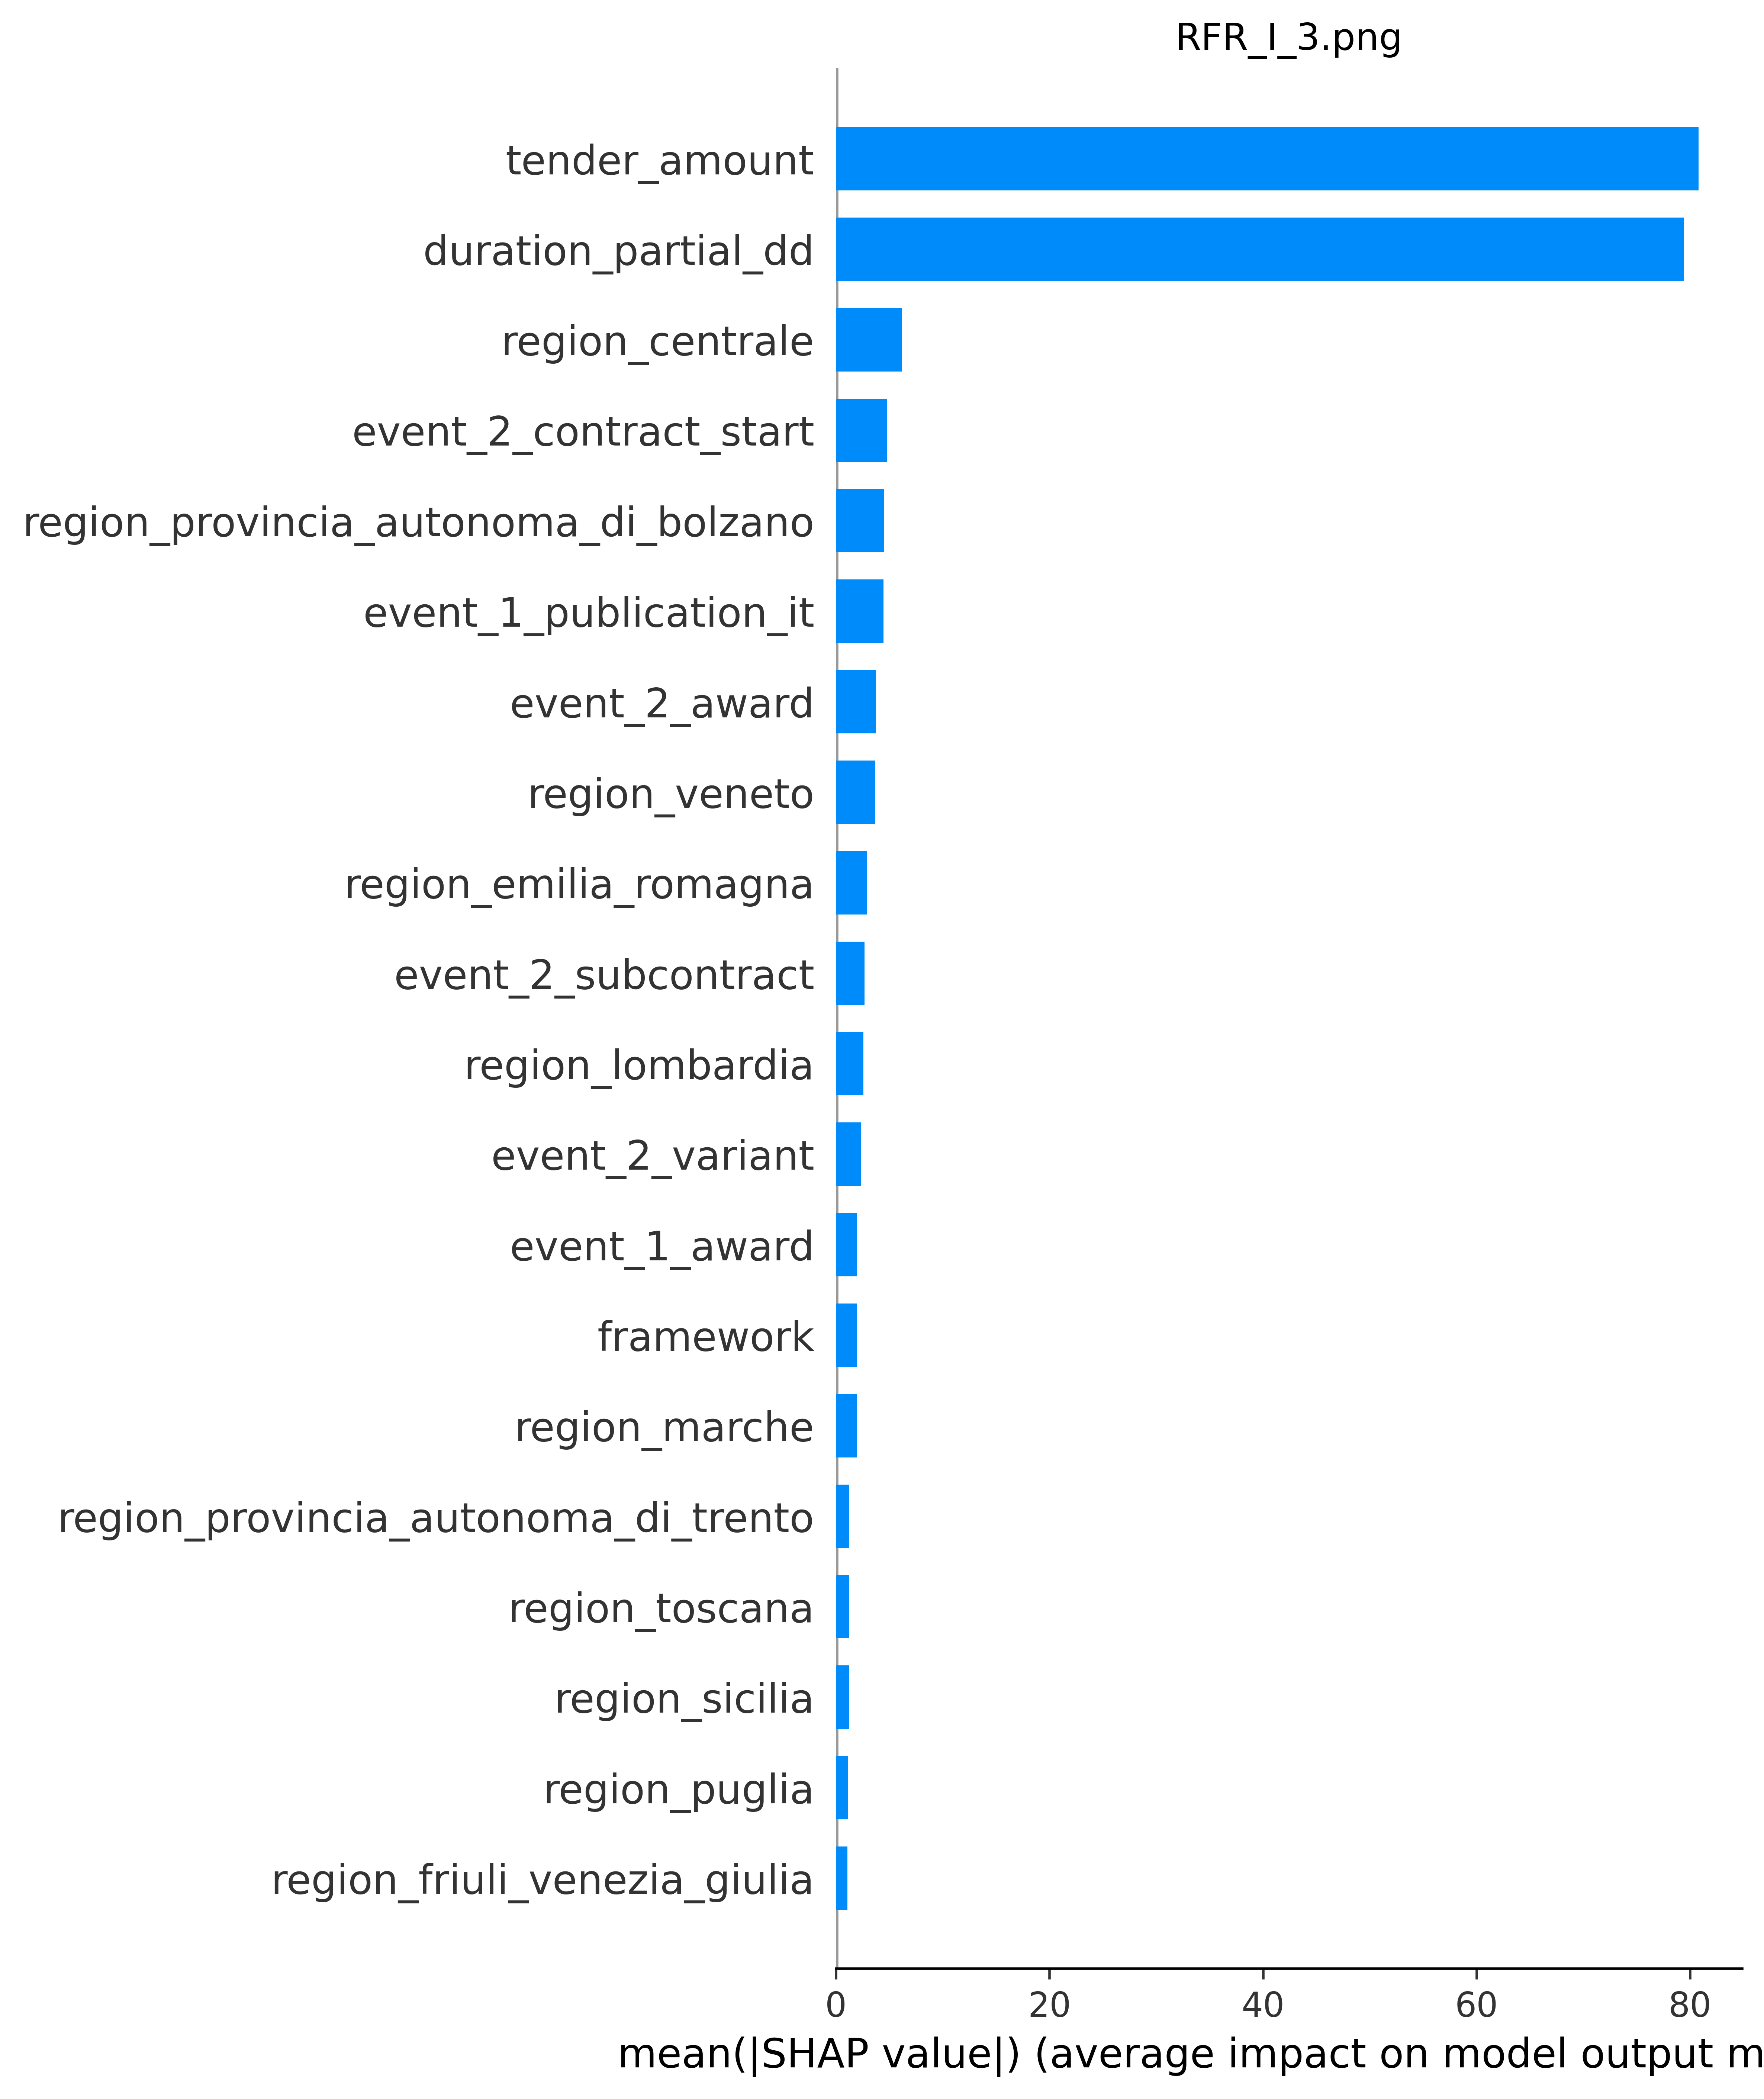

The table this chart was drawn from, first rows:
; feature_name; feature_importance_value
21; tender_amount; 80.83
82; duration_partial_dd; 79.46
27; region_centrale; 6.193
13; event_2_contract_start; 4.782
37; region_provincia_autonoma_di_bolzano; 4.515
5; event_1_publication_it; 4.45
11; event_2_award; 3.758
45; region_veneto; 3.65
28; region_emilia_romagna; 2.869
18; event_2_subcontract; 2.657
32; region_lombardia; 2.567
20; event_2_variant; 2.315
1; event_1_award; 1.989
22; framework; 1.984
33; region_marche; 1.95
38; region_provincia_autonoma_di_trento; 1.222
42; region_toscana; 1.221
41; region_sicilia; 1.218
39; region_puglia; 1.151
29; region_friuli_venezia_giulia; 1.056
36; region_piemonte; 0.8061
30; region_lazio; 0.7795
63; cpv_45; 0.747
47; sector_speciali; 0.6147
19; event_2_suspension; 0.6014
46; sector_ordinari; 0.5879
65; cpv_50; 0.522
26; region_campania; 0.4945
44; region_valle_daosta; 0.4545
34; region_molise; 0.3627
24; region_basilicata; 0.3602
4; event_1_publication_eu; 0.3255
25; region_calabria; 0.3246
40; region_sardegna; 0.3234
43; region_umbria; 0.2593
23; region_abruzzo; 0.2587
12; event_2_contract_end; 0.2576
3; event_1_contract_start; 0.2432
17; event_2_status; 0.1988
35; region_non_classificato; 0.1984
9; event_1_suspension; 0.1689
54; cpv_34; 0.1662
8; event_1_subcontract; 0.1347
62; cpv_44; 0.133
52; cpv_32; 0.1157
79; cpv_90; 0.1005
15; event_2_publication_it; 0.09105
81; cpv_98; 0.08392
31; region_liguria; 0.08176
10; event_1_variant; 0.07094
60; cpv_42; 0.06902
75; cpv_77; 0.04705
51; cpv_31; 0.04219
59; cpv_41; 0.03772
16; event_2_reprise; 0.03642
58; cpv_39; 0.03244
71; cpv_71; 0.03072
78; cpv_9; 0.02875
76; cpv_79; 0.02616
55; cpv_35; 0.02565
... 23 more rows
